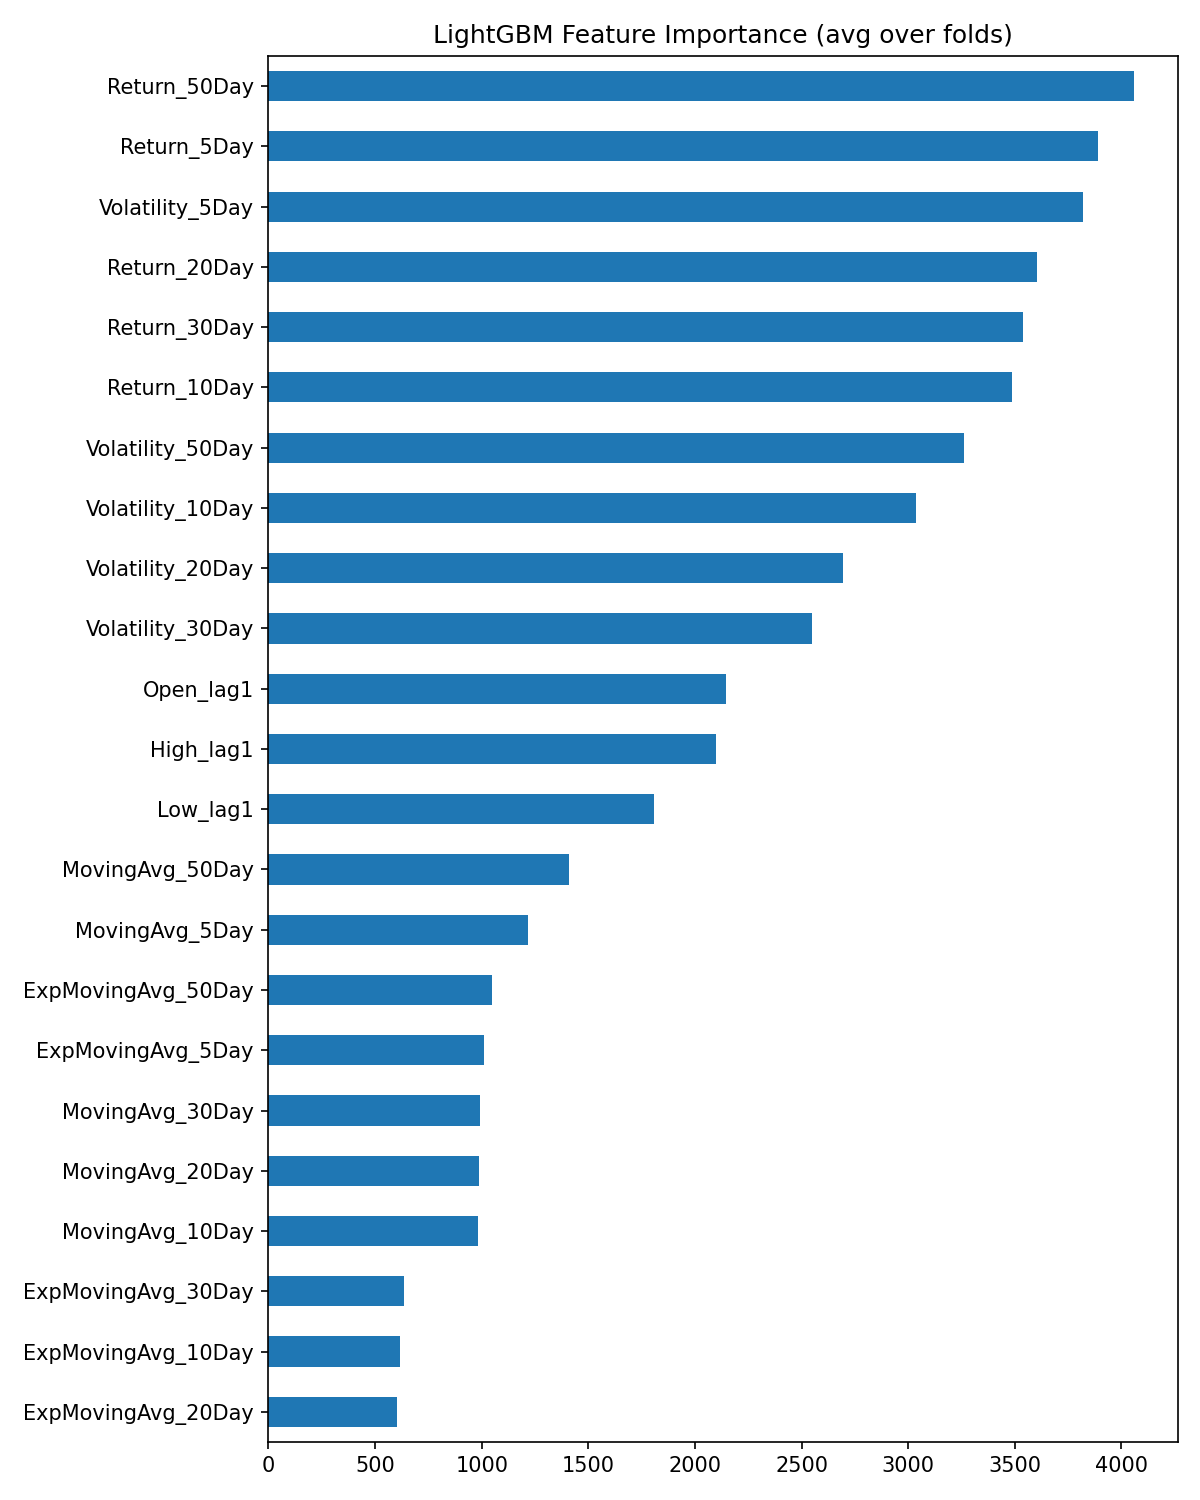

Source data for this figure (header and first rows):
, Fold1, Fold2, Fold3, Fold4, Fold5, Fold6, Fold7, Fold8, Fold9, Fold10
Return_5Day, 4185, 4071, 3997, 3869, 3848, 3786, 3747, 3791, 3848, 3752
MovingAvg_5Day, 1118, 1103, 1226, 1218, 1106, 1245, 1301, 1278, 1284, 1301
ExpMovingAvg_5Day, 873, 903, 905, 947, 888, 1061, 1120, 1210, 1121, 1087
Volatility_5Day, 3992, 3692, 3874, 3713, 3901, 3877, 3813, 3852, 3695, 3779
Return_10Day, 3953, 3764, 3374, 3403, 3451, 3338, 3441, 3230, 3428, 3477
MovingAvg_10Day, 865, 860, 933, 957, 982, 1042, 1009, 1094, 1014, 1092
ExpMovingAvg_10Day, 503, 527, 613, 594, 626, 636, 632, 674, 707, 674
Volatility_10Day, 3288, 3263, 3150, 3134, 3110, 2896, 2901, 2812, 2896, 2913
Return_20Day, 3868, 3769, 3525, 3650, 3637, 3458, 3600, 3464, 3571, 3517
MovingAvg_20Day, 803, 833, 976, 1027, 1001, 966, 1062, 1090, 1067, 1050
ExpMovingAvg_20Day, 516, 508, 547, 597, 590, 652, 629, 650, 675, 644
Volatility_20Day, 2785, 2767, 2782, 2849, 2795, 2674, 2534, 2615, 2583, 2538
Return_30Day, 3682, 3770, 3627, 3550, 3646, 3499, 3595, 3409, 3328, 3302
MovingAvg_30Day, 839, 864, 884, 1004, 949, 1083, 1037, 1086, 1071, 1110
ExpMovingAvg_30Day, 525, 538, 542, 616, 602, 693, 679, 690, 723, 733
Volatility_30Day, 2809, 2623, 2613, 2592, 2573, 2509, 2460, 2474, 2417, 2424
Return_50Day, 3918, 4144, 4255, 4140, 4080, 4125, 4082, 3900, 3992, 3966
MovingAvg_50Day, 1082, 1303, 1339, 1420, 1452, 1499, 1502, 1529, 1546, 1441
ExpMovingAvg_50Day, 858, 914, 949, 990, 1036, 1139, 1115, 1201, 1157, 1136
Volatility_50Day, 3271, 3287, 3267, 3166, 3398, 3244, 3175, 3265, 3230, 3306
Open_lag1, 2090, 2125, 2239, 2123, 2061, 2127, 2158, 2159, 2178, 2186
High_lag1, 2036, 2109, 2110, 2082, 2037, 2119, 2090, 2118, 2128, 2181
Low_lag1, 1641, 1763, 1773, 1859, 1731, 1832, 1818, 1909, 1841, 1891
